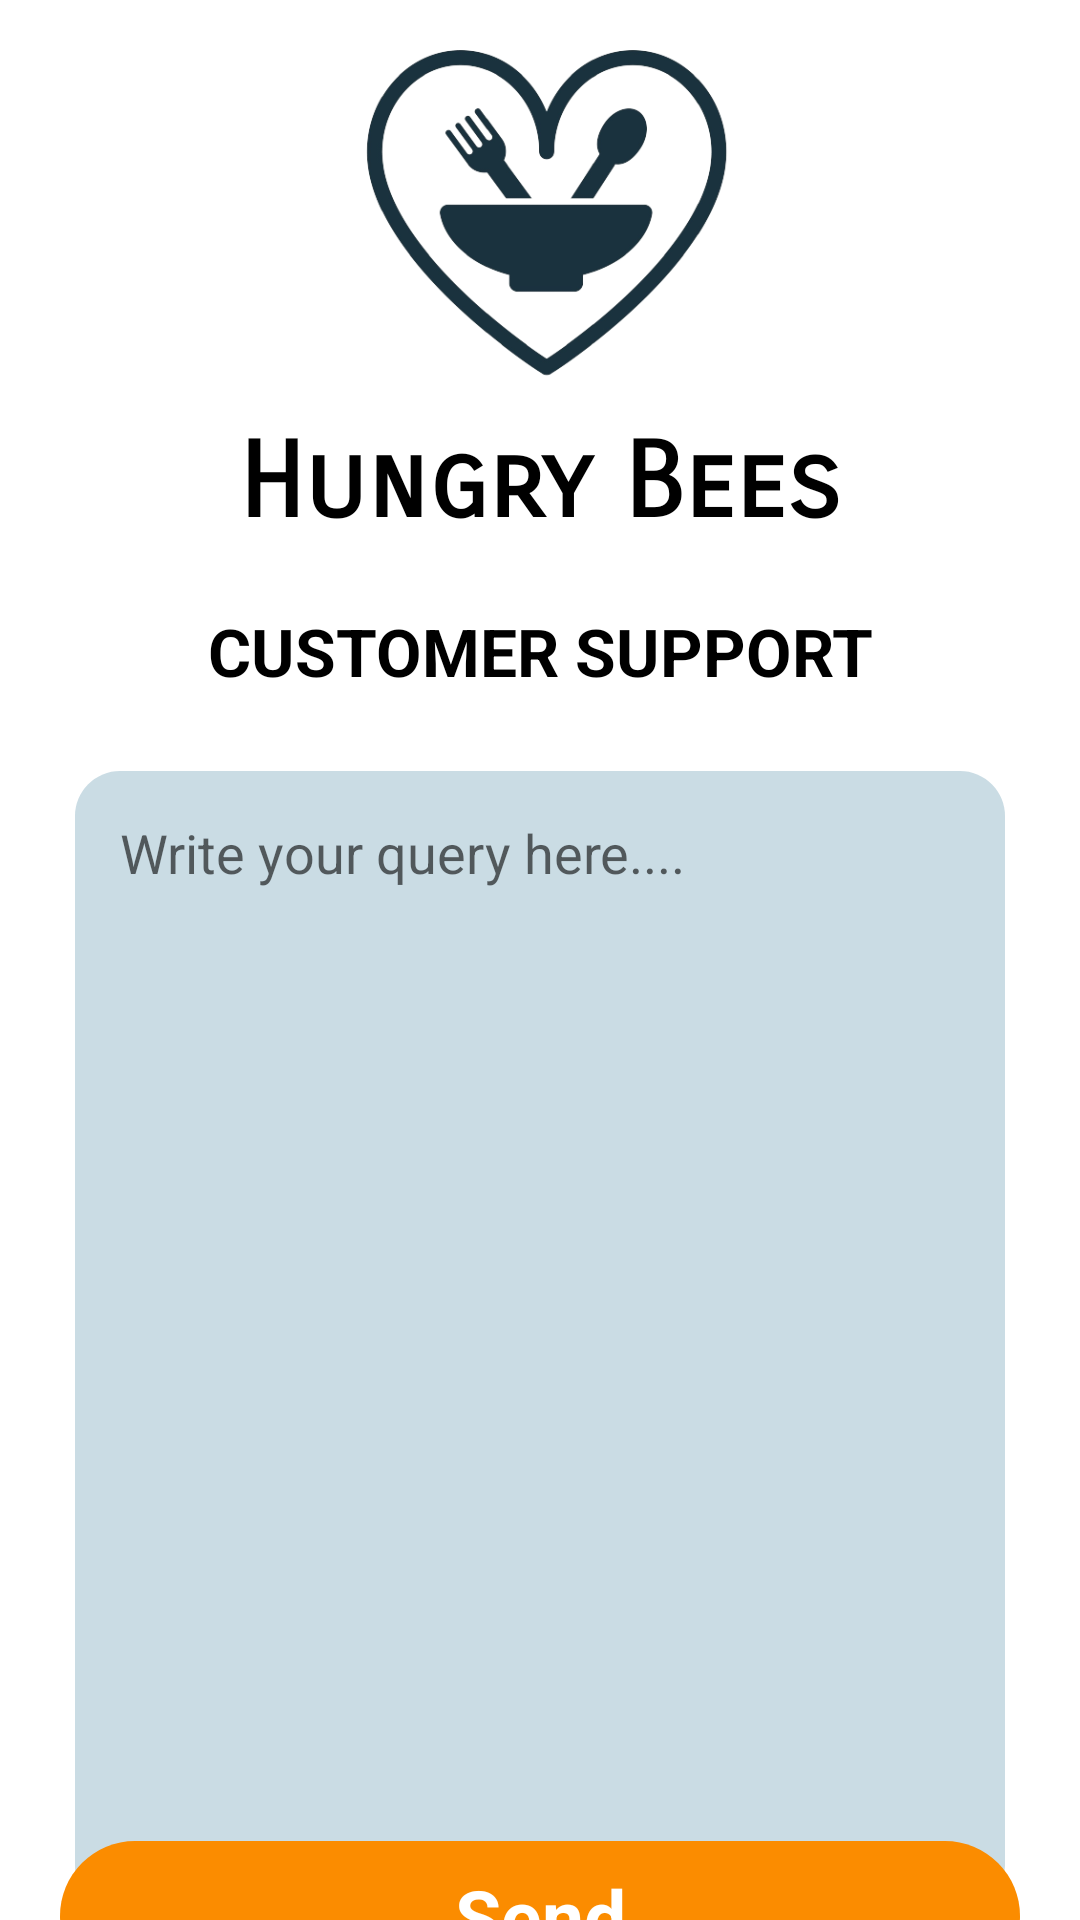

Android layout source for this screen:
<!-- AndroidManifest.xml: application theme Theme.FoodOrderingApp -->
<!-- res/layout/activity_support.xml -->
<?xml version="1.0" encoding="utf-8"?>
<androidx.constraintlayout.widget.ConstraintLayout xmlns:android="http://schemas.android.com/apk/res/android"
    xmlns:app="http://schemas.android.com/apk/res-auto"
    xmlns:tools="http://schemas.android.com/tools"
    android:layout_width="match_parent"
    android:layout_height="match_parent"
    android:background="@color/white"
    tools:context=".Activity.SupportActivity">


    <ImageView
        android:id="@+id/imageView"
        android:layout_width="match_parent"
        android:layout_height="140dp"
        android:layout_margin="20dp"
        android:padding="10dp"
        app:srcCompat="@drawable/logo2"
        tools:ignore="MissingConstraints"
        tools:layout_editor_absoluteX="20dp" />

    <TextView
        android:id="@+id/travel"
        android:layout_width="match_parent"
        android:layout_height="wrap_content"
        android:fontFamily="sans-serif-smallcaps"
        android:gravity="center"
        android:text="Hungry Bees"
        android:textColor="@color/black"
        android:textSize="35sp"
        android:textStyle="bold"
        app:layout_constraintTop_toBottomOf="@id/imageView" />

            <TextView
                android:id="@+id/textView12"
                android:layout_width="match_parent"
                android:layout_height="50dp"
                android:layout_marginStart="20dp"
                android:layout_marginTop="10dp"
                android:layout_marginEnd="20dp"
                android:gravity="center"
                android:text="CUSTOMER SUPPORT"
                android:textColor="@color/black"
                android:textSize="22sp"
                android:textStyle="bold"
                app:layout_constraintEnd_toEndOf="parent"
                app:layout_constraintStart_toStartOf="parent"
                app:layout_constraintTop_toBottomOf="@id/travel" />

    <EditText
        android:id="@+id/editTextTextMultiLine"
        android:layout_width="310dp"
        android:layout_height="380dp"
        android:layout_marginTop="15dp"
        android:background="@drawable/cart_background"
        android:ems="10"
        android:gravity="start|top"
        android:hint="Write your query here...."
        android:inputType="textMultiLine"
        android:padding="15dp"
        app:layout_constraintEnd_toEndOf="parent"
        app:layout_constraintStart_toStartOf="parent"
        app:layout_constraintTop_toBottomOf="@+id/textView12" />

    <TextView
        android:id="@+id/sendBtn"
        android:layout_width="match_parent"
        android:layout_height="50dp"
        android:layout_margin="20dp"
        android:background="@drawable/button2"
        android:gravity="center"
        android:text="Send"
        android:textColor="@color/white"
        android:textSize="25sp"
        android:textStyle="bold"
        app:layout_constraintBottom_toBottomOf="parent"
        app:layout_constraintEnd_toEndOf="@+id/editTextTextMultiLine"
        app:layout_constraintStart_toStartOf="@+id/editTextTextMultiLine"
        app:layout_constraintTop_toBottomOf="@+id/editTextTextMultiLine" />


</androidx.constraintlayout.widget.ConstraintLayout>
<!-- resources referenced by this layout -->
<resources>
  <color name="black">#FF000000</color>
  <color name="white">#FFFFFFFF</color>
  <!-- drawable button2 (drawable) -->
  <?xml version="1.0" encoding="utf-8"?>
  <selector xmlns:android="http://schemas.android.com/apk/res/android">
  
      <item>
          <shape android:shape="rectangle">
              <solid android:color="#FB8C00"/>
              <corners android:radius="50dp"/>
          </shape>
      </item>
  </selector>
  <!-- drawable cart_background (drawable) -->
  <?xml version="1.0" encoding="utf-8"?>
  <selector xmlns:android="http://schemas.android.com/apk/res/android">
  <item>
      <shape android:shape="rectangle">
          <solid android:color="#FDCADCE4"/>
          <corners android:radius="15dp"/>
      </shape>
  </item>
  </selector>
  <!-- drawable logo2: png bitmap (drawable, 64004 bytes) -->
  <style name="Theme.FoodOrderingApp" parent="Base.Theme.FoodOrderingApp" />
  <style name="Base.Theme.FoodOrderingApp" parent="Theme.MaterialComponents.DayNight.NoActionBar">
          
          <item name="colorPrimary">@color/logo</item>
          <item name="colorPrimaryVariant">@color/logo</item>
          <item name="colorOnPrimary">@color/logo</item>
  
          <item name="android:statusBarColor" tools:targetApi="lollipop">?attr/colorPrimaryVariant</item>
  
      </style>
  <color name="logo">#FB8C00</color>
</resources>
